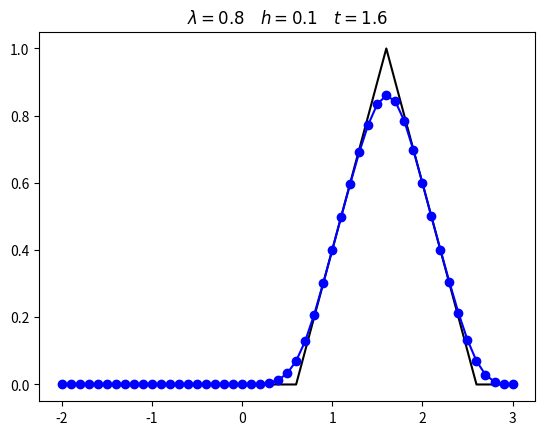

Here is the Python script that generated this plot:
from math import ceil;import numpy as np;import matplotlib.pyplot as plt


#Ut + aUx =0 gia -2<=x<=3 kai t>=0
#me a.s. U0(x) = 1-|x| gia |x|<=1, 0 diaforetika
#kai sunoriakh U(-2, t)=0. psaxnw sto t=1.6
#akrivhs lush U(x, 1.6) = U0(x-1.6) gia -2<=x-1.6, 0 diaforetika


def u0(x):
	ax = np.abs(x)
	return np.where(ax > 1, 0, 1 - ax)

alpha = 1
a = -2;  b = 3;  J = 49;  h = (b - a) / (J+1)
x = np.linspace(-2, 3, J+2)
lam = 0.8;  k = lam * h;  t = 1.6;  N = ceil(t/k)

U = u0(x);  V = np.zeros(J+2)

for n in range(N):
	for j in range(1,J+2): V[j] = U[j] - lam * alpha * ( U[j] - U[j-1] )
	for j in range(J+2): U[j] = V[j]

plt.plot(x, u0(x-t), 'k-')#, linewidth=1.5)
plt.plot(x, U, 'b-o')
#plt.ylim(-0.1, 1.1)
plt.title(r'$\lambda = %g \quad h = %g \quad t = %g$' % (lam, h, t))
#plt.savefig('upwind.png')
plt.show()
